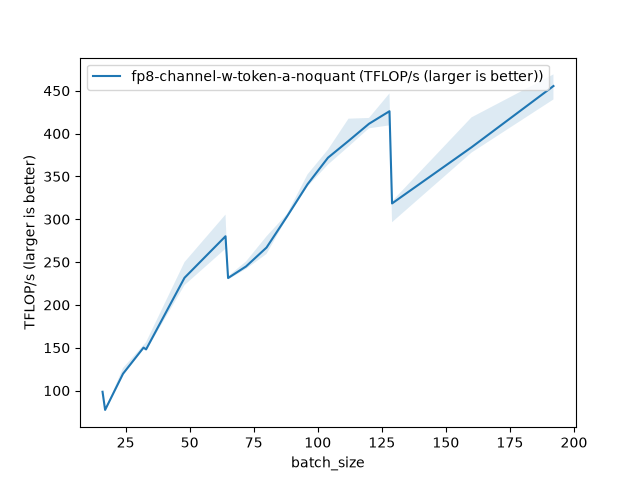

The table this chart was drawn from, first rows:
batch_size, fp8-channel-w-token-a-noquant (TFLOP/s (…
16, 98.62
17, 77.44
24, 119.7
32, 150.2
33, 148.1
48, 231.7
64, 280.1
65, 231.4
72, 244.9
80, 267
88, 303.2
96, 340.8
104, 371.9
112, 391.4
120, 411.4
128, 426.1
129, 318.5
160, 384
192, 455.5
